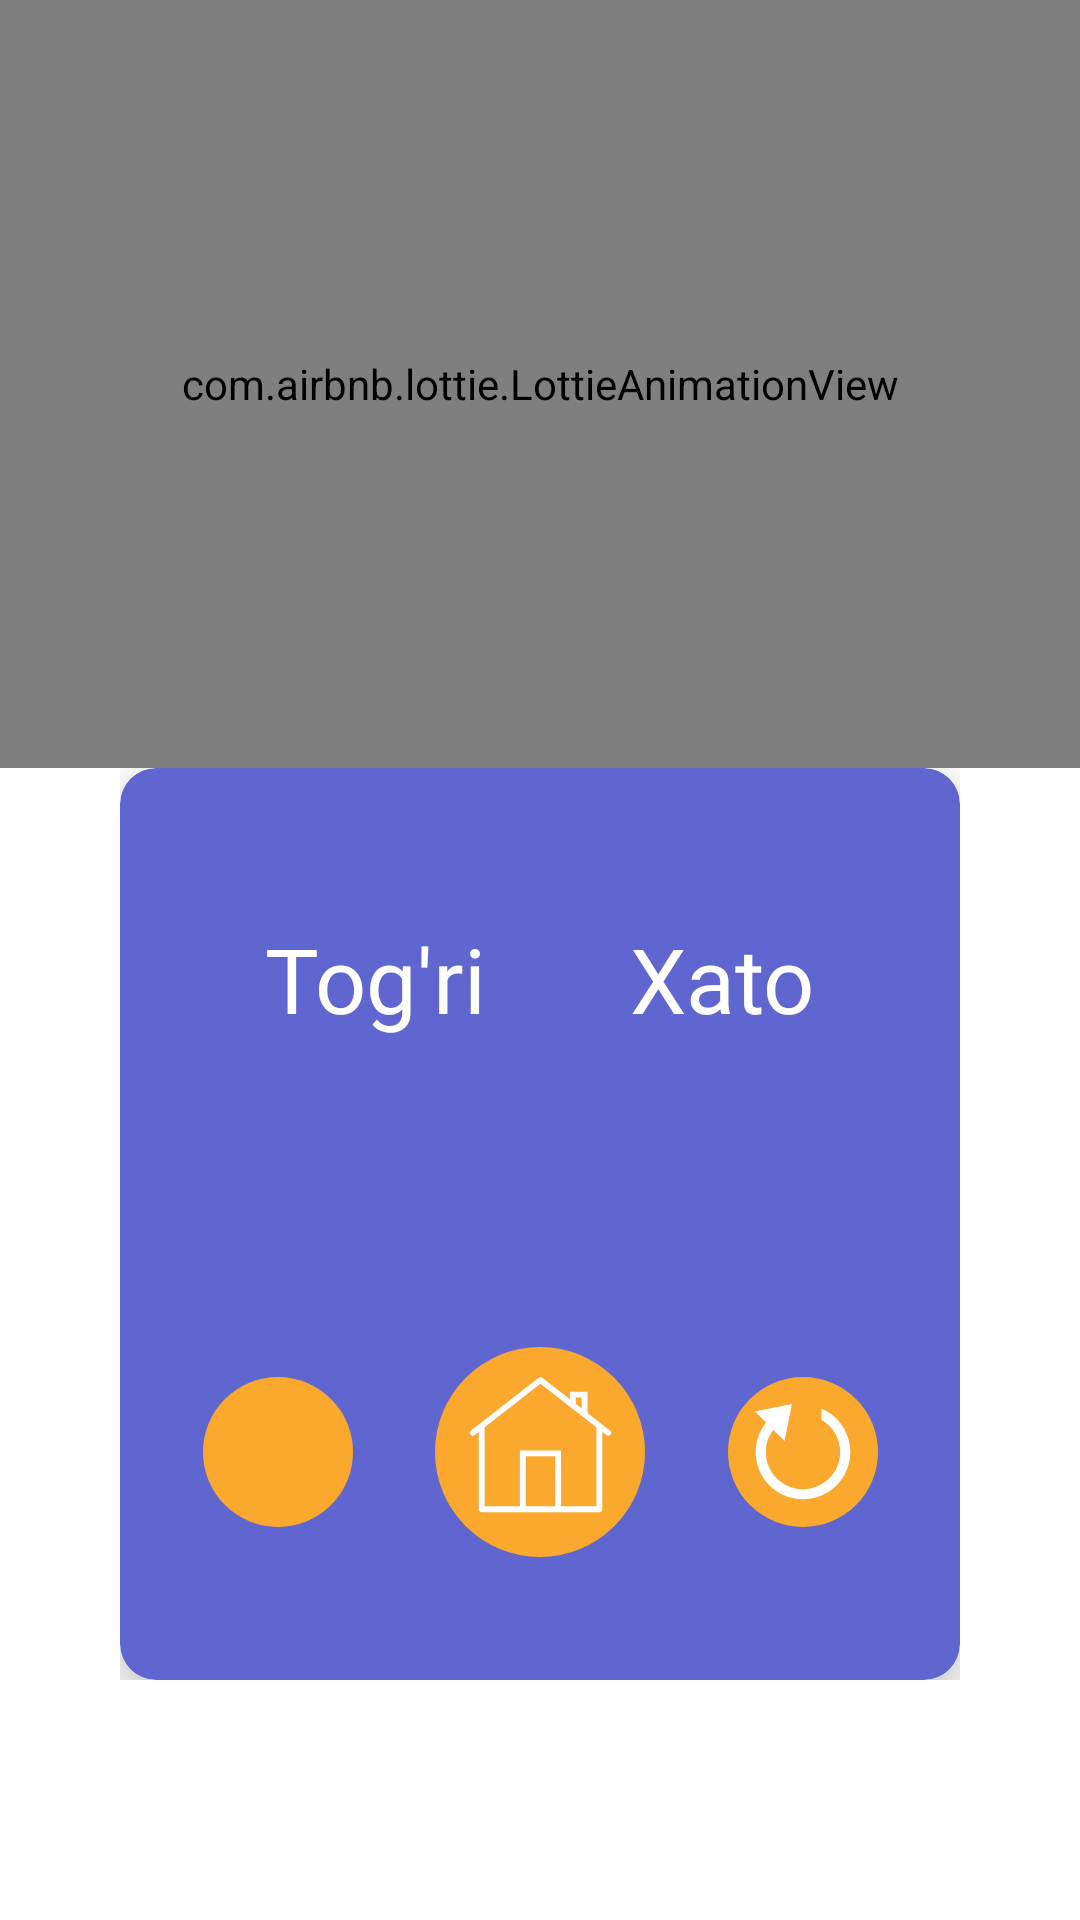

Here is an Android app screen rendered from its layout file. Give the layout XML and the strings, colors and styles it references.
<!-- AndroidManifest.xml: application theme Theme.NurTest -->
<!-- res/layout/activity_result.xml -->
<?xml version="1.0" encoding="utf-8"?>
<LinearLayout xmlns:android="http://schemas.android.com/apk/res/android"
    xmlns:app="http://schemas.android.com/apk/res-auto"
    xmlns:tools="http://schemas.android.com/tools"
    android:layout_width="match_parent"
    android:layout_height="match_parent"
    android:background="@color/white"
    android:orientation="vertical"
    android:weightSum="5"
    tools:context=".ResultActivity">

    <FrameLayout
        android:layout_width="match_parent"
        android:layout_height="0dp"
        android:layout_weight="2">

        <com.airbnb.lottie.LottieAnimationView
            android:id="@+id/animationView"
            android:layout_width="match_parent"
            android:layout_height="match_parent"
            android:layout_gravity="bottom"
            app:lottie_autoPlay="true"
            app:lottie_loop="false"
            app:lottie_rawRes="@raw/check_resault"
            app:lottie_url="REPLACE_JSON_URL"
            tools:ignore="MissingConstraints" />


    </FrameLayout>

    <FrameLayout
        android:layout_width="match_parent"
        android:layout_height="0dp"
        android:layout_weight="3"
        android:paddingStart="40dp"
        android:paddingEnd="40dp"
        android:paddingBottom="80dp">


        <androidx.cardview.widget.CardView
            android:layout_width="match_parent"
            android:layout_height="match_parent"
            android:layout_gravity="top"
            app:cardBackgroundColor="@color/backcolor"
            app:cardCornerRadius="12dp"
            app:cardElevation="12dp">

            <LinearLayout
                android:layout_width="match_parent"
                android:layout_height="match_parent"
                android:orientation="vertical"
                android:weightSum="2">

                <androidx.constraintlayout.widget.ConstraintLayout
                    android:layout_width="match_parent"
                    android:layout_height="0dp"
                    android:layout_weight="1"
                    android:paddingTop="50dp">


                    <TextView
                        android:id="@+id/true_answer_text"
                        android:layout_width="wrap_content"
                        android:layout_height="wrap_content"
                        android:fontFamily="@font/basic"
                        android:textColor="@color/white"
                        android:textSize="30sp"
                        app:layout_constraintEnd_toStartOf="@+id/false_answer_text"
                        app:layout_constraintStart_toStartOf="parent"
                        app:layout_constraintTop_toBottomOf="@id/textView"
                        tools:ignore="MissingConstraints"
                        tools:text="0" />

                    <TextView
                        android:id="@+id/false_answer_text"
                        android:layout_width="wrap_content"
                        android:layout_height="wrap_content"
                        android:fontFamily="@font/basic"
                        android:textColor="@color/white"
                        android:textSize="30sp"
                        app:layout_constraintEnd_toEndOf="parent"
                        app:layout_constraintStart_toEndOf="@id/true_answer_text"
                        app:layout_constraintTop_toBottomOf="@id/textView2"
                        tools:ignore="MissingConstraints"
                        tools:text="0" />

                    <TextView
                        android:id="@+id/textView"
                        android:layout_width="wrap_content"
                        android:layout_height="wrap_content"
                        android:fontFamily="@font/basic"
                        android:text="Tog'ri"
                        android:textColor="@color/white"
                        android:textSize="30sp"
                        app:layout_constraintBottom_toTopOf="@+id/true_answer_text"
                        app:layout_constraintEnd_toStartOf="@+id/textView2"
                        app:layout_constraintStart_toStartOf="parent"
                        app:layout_constraintTop_toTopOf="parent"
                        tools:ignore="MissingConstraints" />

                    <TextView
                        android:id="@+id/textView2"
                        android:layout_width="wrap_content"
                        android:layout_height="wrap_content"
                        android:fontFamily="@font/basic"
                        android:text="Xato"
                        android:textColor="@color/white"
                        android:textSize="30sp"
                        app:layout_constraintBottom_toTopOf="@+id/false_answer_text"
                        app:layout_constraintEnd_toEndOf="parent"
                        app:layout_constraintStart_toEndOf="@id/textView"
                        app:layout_constraintTop_toTopOf="parent"
                        tools:ignore="MissingConstraints" />


                </androidx.constraintlayout.widget.ConstraintLayout>

                <androidx.constraintlayout.widget.ConstraintLayout
                    android:layout_width="match_parent"
                    android:layout_height="0dp"
                    android:layout_weight="1">


                    <ImageView
                        android:id="@+id/more_btn"
                        android:layout_width="50dp"
                        android:layout_height="50dp"
                        android:background="@drawable/exit_backgraund"
                        android:padding="5dp"
                        android:src="@drawable/ic_baseline_more_horiz_24"
                        app:layout_constraintBottom_toBottomOf="parent"
                        app:layout_constraintEnd_toStartOf="@id/home_btn"
                        app:layout_constraintStart_toStartOf="parent"
                        app:layout_constraintTop_toTopOf="parent"
                        tools:ignore="MissingConstraints" />


                    <ImageView
                        android:id="@+id/home_btn"
                        android:layout_width="70dp"
                        android:layout_height="70dp"
                        android:background="@drawable/exit_backgraund"
                        android:paddingStart="9dp"
                        android:paddingTop="9dp"
                        android:paddingEnd="9dp"
                        android:paddingBottom="12dp"
                        android:src="@drawable/ic_home"
                        app:layout_constraintBottom_toBottomOf="parent"
                        app:layout_constraintEnd_toStartOf="@id/restar_btn"
                        app:layout_constraintStart_toEndOf="@id/more_btn"
                        app:layout_constraintTop_toTopOf="parent"
                        tools:ignore="MissingConstraints" />


                    <ImageView
                        android:id="@+id/restar_btn"
                        android:layout_width="50dp"
                        android:layout_height="50dp"
                        android:background="@drawable/exit_backgraund"
                        android:padding="9dp"
                        android:src="@drawable/ic_restart"
                        app:layout_constraintBottom_toBottomOf="parent"
                        app:layout_constraintEnd_toEndOf="parent"
                        app:layout_constraintStart_toEndOf="@id/home_btn"
                        app:layout_constraintTop_toTopOf="parent"
                        tools:ignore="MissingConstraints" />


                </androidx.constraintlayout.widget.ConstraintLayout>


            </LinearLayout>


        </androidx.cardview.widget.CardView>


    </FrameLayout>


</LinearLayout>
<!-- resources referenced by this layout -->
<resources>
  <color name="backcolor">#6066CF</color>
  <color name="white">#FFFFFFFF</color>
  <!-- drawable exit_backgraund (drawable) -->
  <?xml version="1.0" encoding="utf-8"?>
  <shape xmlns:android="http://schemas.android.com/apk/res/android">
  
      <corners android:radius="100dp" />
  
      <solid android:color="@color/orange" />
  
  </shape>
  <!-- drawable ic_home (drawable) -->
  <vector xmlns:android="http://schemas.android.com/apk/res/android"
      android:width="50dp"
      android:height="50dp"
      android:viewportWidth="50"
      android:viewportHeight="50">
      <path
          android:fillColor="#fff"
          android:pathData="M24.9629,1.0547A1.0001,1.0001 0,0 0,24.3848 1.2637L1.3848,19.2109A1.0006,1.0006 0,0 0,2.6152 20.7891L4,19.709L4,46A1.0001,1.0001 0,0 0,5 47L18.832,47A1.0001,1.0001 0,0 0,19.1582 47L30.832,47A1.0001,1.0001 0,0 0,31.1582 47L45,47A1.0001,1.0001 0,0 0,46 46L46,19.709L47.3848,20.7891A1.0006,1.0006 0,1 0,48.6152 19.2109L41,13.2695L41,6L35,6L35,8.5859L25.6152,1.2637A1.0001,1.0001 0,0 0,24.9629 1.0547zM25,3.3223L44,18.1484L44,45L32,45L32,26L18,26L18,45L6,45L6,18.1484L25,3.3223zM37,8L39,8L39,11.709L37,10.1465L37,8zM20,28L30,28L30,45L20,45L20,28z" />
  </vector>
  <!-- drawable ic_restart (drawable) -->
  <vector xmlns:android="http://schemas.android.com/apk/res/android"
      android:width="26dp"
      android:height="26dp"
      android:viewportWidth="26"
      android:viewportHeight="26">
      <path
          android:fillColor="#fff"
          android:pathData="M10,0L0,2L3.0313,5.0313C1.2734,7.2227 0.1875,9.9727 0.1875,13C0.1875,20.0742 5.9219,25.8125 13,25.8125C20.0781,25.8125 25.8125,20.0742 25.8125,13C25.8125,7.6953 22.5938,3.1328 18,1.1875L18,4.2813C21.0273,6.0195 23.0625,9.2617 23.0625,13C23.0625,18.5625 18.5625,23.0625 13,23.0625C7.4375,23.0625 2.9375,18.5625 2.9375,13C2.9375,10.7266 3.6953,8.6523 4.9688,6.9688L8,10Z" />
  </vector>
  <style name="Theme.NurTest" parent="Theme.AppCompat.DayNight.NoActionBar">
          
          <item name="colorPrimary">@color/purple_500</item>
          <item name="colorPrimaryVariant">@color/backcolor</item>
          <item name="colorOnPrimary">@color/white</item>
          
          <item name="colorSecondary">@color/teal_200</item>
          <item name="colorSecondaryVariant">@color/teal_700</item>
          <item name="colorOnSecondary">@color/black</item>
          
          <item name="android:statusBarColor" tools:targetApi="l">?attr/colorPrimaryVariant</item>
          
          <item name="android:navigationBarColor">@color/backcolor</item>
          <item name="android:windowDrawsSystemBarBackgrounds">true</item>
      </style>
  <color name="orange">#FBA92E</color>
  <color name="purple_500">#FF6200EE</color>
  <color name="teal_200">#FF03DAC5</color>
  <color name="teal_700">#FF018786</color>
  <color name="black">#FF000000</color>
</resources>
